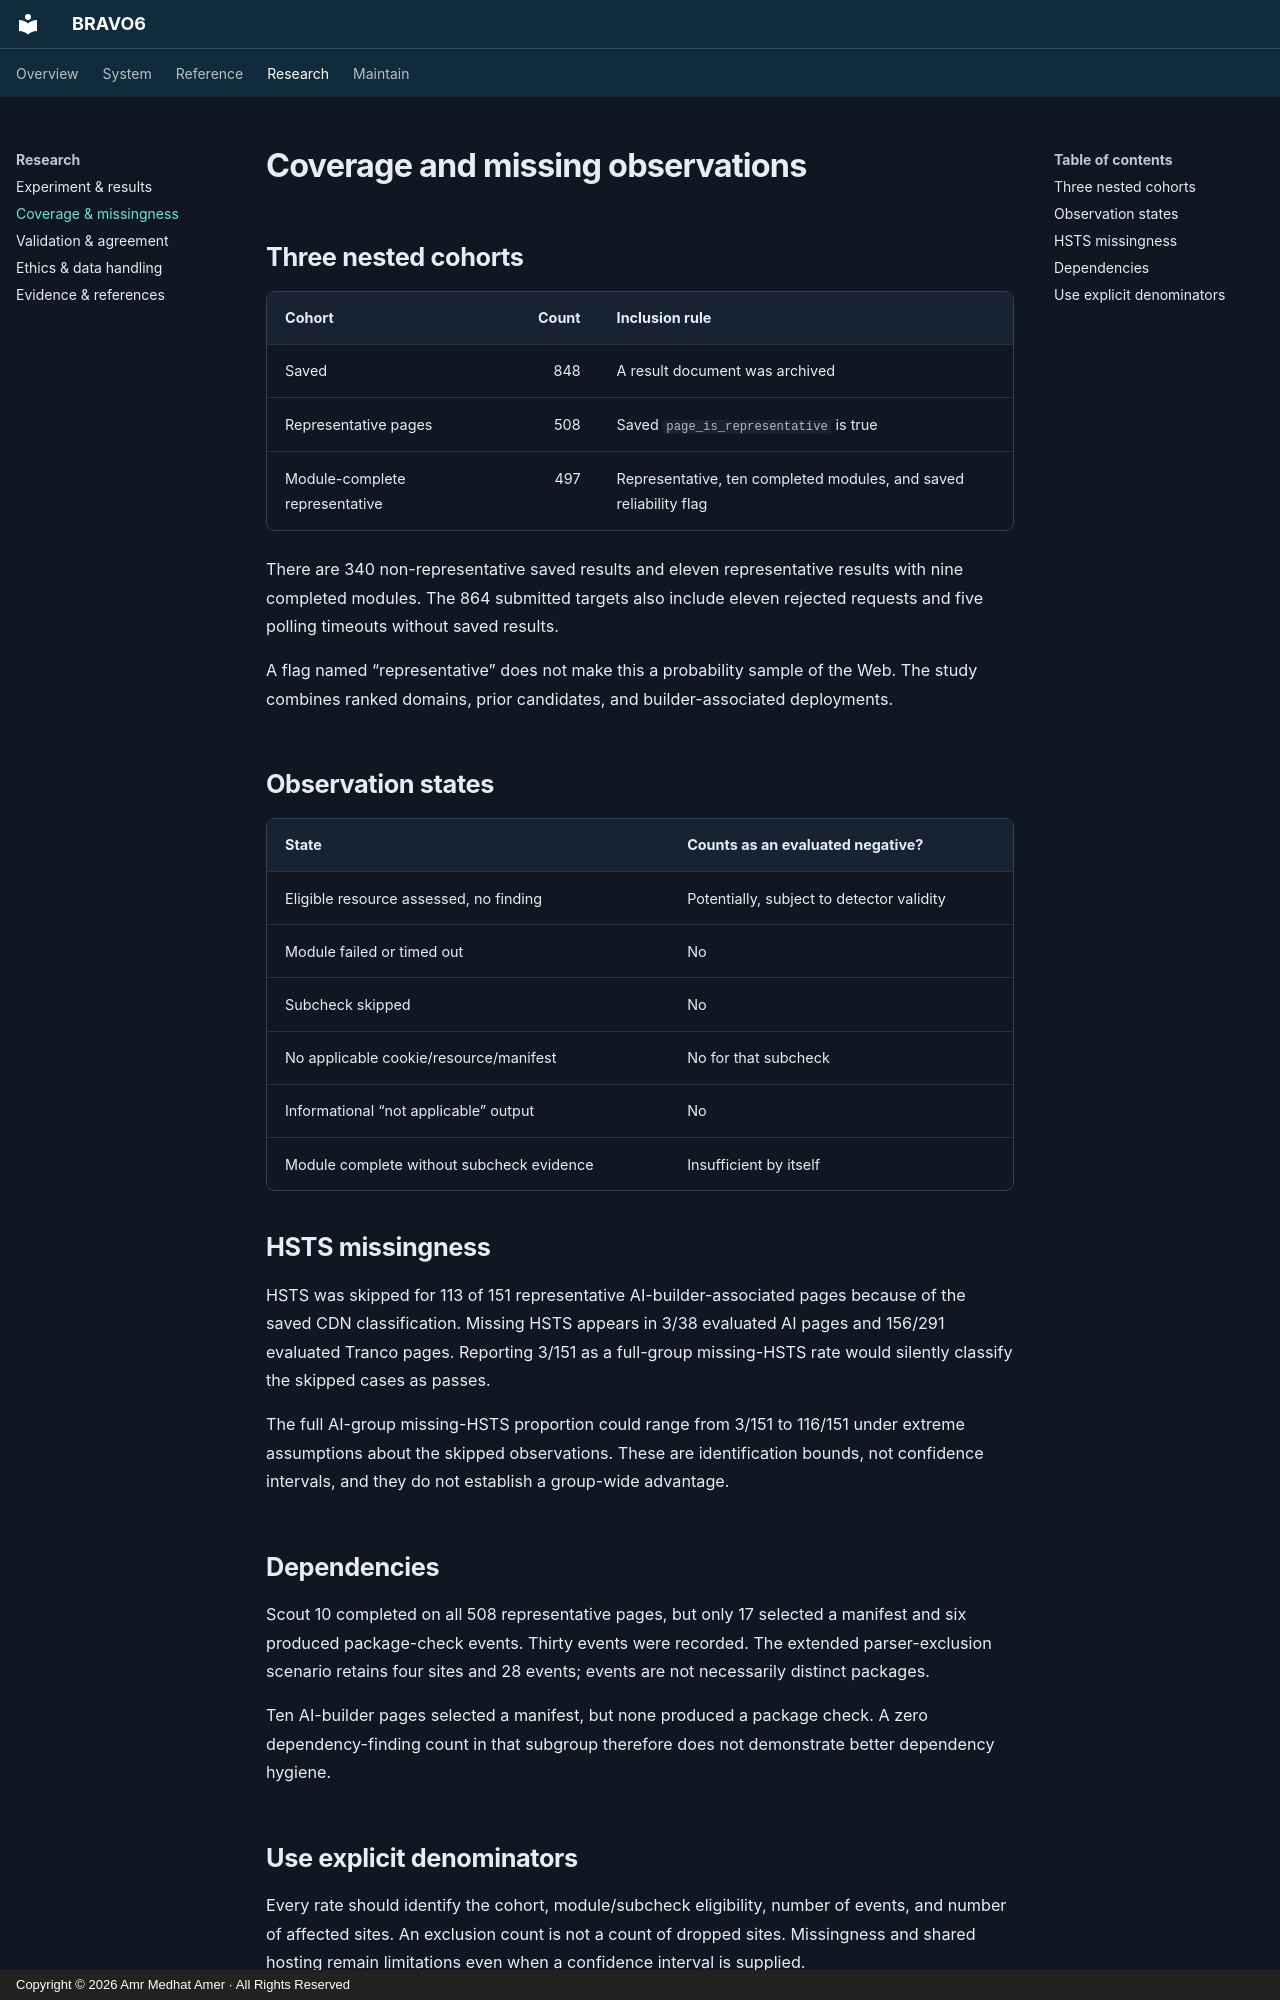

repository: amramer101/Bravo6-RS · page: coverage/index.html · generator: mkdocs · copyright: Copyright © 2026 Amr Medhat Amer · All Rights Reserved

# Coverage and missing observations

## Three nested cohorts

| Cohort | Count | Inclusion rule |
| --- | ---: | --- |
| Saved | 848 | A result document was archived |
| Representative pages | 508 | Saved `page_is_representative` is true |
| Module-complete representative | 497 | Representative, ten completed modules, and saved reliability flag |

There are 340 non-representative saved results and eleven representative results with nine completed modules. The 864 submitted targets also include eleven rejected requests and five polling timeouts without saved results.

A flag named “representative” does not make this a probability sample of the Web. The study combines ranked domains, prior candidates, and builder-associated deployments.

## Observation states

| State | Counts as an evaluated negative? |
| --- | --- |
| Eligible resource assessed, no finding | Potentially, subject to detector validity |
| Module failed or timed out | No |
| Subcheck skipped | No |
| No applicable cookie/resource/manifest | No for that subcheck |
| Informational “not applicable” output | No |
| Module complete without subcheck evidence | Insufficient by itself |

## HSTS missingness

HSTS was skipped for 113 of 151 representative AI-builder-associated pages because of the saved CDN classification. Missing HSTS appears in 3/38 evaluated AI pages and 156/291 evaluated Tranco pages. Reporting 3/151 as a full-group missing-HSTS rate would silently classify the skipped cases as passes.

The full AI-group missing-HSTS proportion could range from 3/151 to 116/151 under extreme assumptions about the skipped observations. These are identification bounds, not confidence intervals, and they do not establish a group-wide advantage.

## Dependencies

Scout 10 completed on all 508 representative pages, but only 17 selected a manifest and six produced package-check events. Thirty events were recorded. The extended parser-exclusion scenario retains four sites and 28 events; events are not necessarily distinct packages.

Ten AI-builder pages selected a manifest, but none produced a package check. A zero dependency-finding count in that subgroup therefore does not demonstrate better dependency hygiene.
